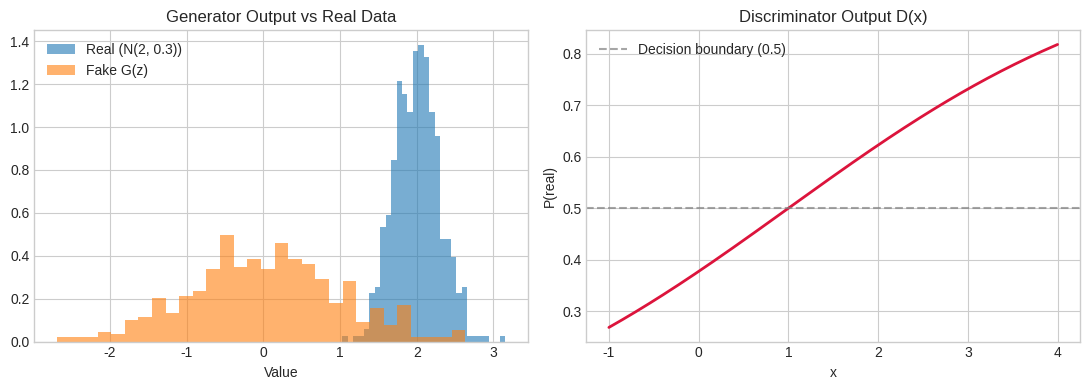
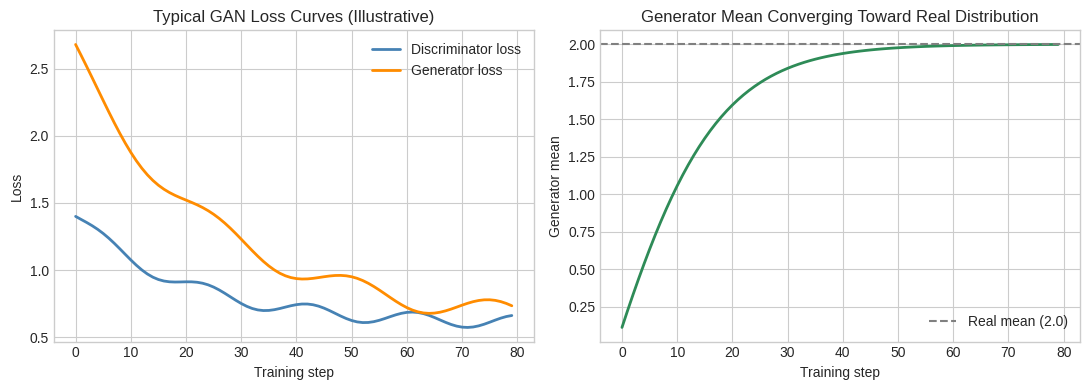

Reproduce these figures in Python, in order.
import numpy as np
import matplotlib.pyplot as plt

np.set_printoptions(precision=4, suppress=True)
np.random.seed(42)
plt.style.use("seaborn-v0_8-whitegrid")

# Toy 1D GAN: generator maps noise to a scalar; discriminator classifies real vs fake

def sigmoid(x):
    return 1 / (1 + np.exp(-np.clip(x, -500, 500)))

# Real data: samples from N(2.0, 0.3)
real_data = np.random.normal(2.0, 0.3, 500)

# Generator: z -> mu + sigma * z  (learnable location and scale)
g_mu, g_sigma = 0.0, 1.0

# Discriminator: x -> sigmoid(w * x + b)
d_w, d_b = 0.5, -0.5

def generate(n=200):
    z = np.random.randn(n)
    return g_mu + g_sigma * z

def discriminate(x):
    return sigmoid(d_w * x + d_b)

fake_data = generate(500)

fig, axes = plt.subplots(1, 2, figsize=(11, 4))

axes[0].hist(real_data, bins=30, alpha=0.6, label="Real (N(2, 0.3))", density=True)
axes[0].hist(fake_data, bins=30, alpha=0.6, label="Fake G(z)", density=True)
axes[0].set_title("Generator Output vs Real Data")
axes[0].set_xlabel("Value")
axes[0].legend()

x_grid = np.linspace(-1, 4, 200)
axes[1].plot(x_grid, discriminate(x_grid), color="crimson", lw=2)
axes[1].axhline(0.5, color="gray", ls="--", alpha=0.7, label="Decision boundary (0.5)")
axes[1].set_title("Discriminator Output D(x)")
axes[1].set_xlabel("x")
axes[1].set_ylabel("P(real)")
axes[1].legend()

plt.tight_layout()
plt.show()

print(f"Mean of real data: {real_data.mean():.3f}")
print(f"Mean of fake data: {fake_data.mean():.3f}")
print(f"Discriminator on real (avg): {discriminate(real_data).mean():.3f}")
print(f"Discriminator on fake (avg): {discriminate(fake_data).mean():.3f}")

# Simulated GAN training curves and a minimal alternating update loop

epochs = 80
t = np.arange(epochs)

# Idealized loss trajectories (for illustration — real GAN losses are noisy and non-monotonic)
d_loss = 1.4 - 0.8 * (1 - np.exp(-t / 20)) + 0.05 * np.sin(t / 3)
g_loss = 2.0 * np.exp(-t / 25) + 0.6 + 0.08 * np.cos(t / 4)

fig, axes = plt.subplots(1, 2, figsize=(11, 4))

axes[0].plot(t, d_loss, label="Discriminator loss", color="steelblue", lw=2)
axes[0].plot(t, g_loss, label="Generator loss", color="darkorange", lw=2)
axes[0].set_title("Typical GAN Loss Curves (Illustrative)")
axes[0].set_xlabel("Training step")
axes[0].set_ylabel("Loss")
axes[0].legend()

# Toy alternating training: generator mean approaches real data mean
real_mean = 2.0
g_mu_hist = []
g_mu_train = 0.0
lr_g, lr_d = 0.15, 0.1
d_w_train, d_b_train = 0.3, -0.2

for step in range(epochs):
    # Update discriminator (push D(real) up, D(fake) down)
    fake = g_mu_train + np.random.randn(64)
    real = np.random.normal(real_mean, 0.3, 64)
    d_grad = (discriminate(real).mean() - 1) * real.mean() + discriminate(fake).mean() * fake.mean()
    d_w_train += lr_d * np.sign(d_grad) * 0.01

    # Update generator (move mean toward where D assigns high P(real))
    g_mu_train += lr_g * (real_mean - g_mu_train) * discriminate(np.array([g_mu_train]))[0]
    g_mu_hist.append(g_mu_train)

axes[1].plot(g_mu_hist, color="seagreen", lw=2)
axes[1].axhline(real_mean, color="gray", ls="--", label=f"Real mean ({real_mean})")
axes[1].set_title("Generator Mean Converging Toward Real Distribution")
axes[1].set_xlabel("Training step")
axes[1].set_ylabel("Generator mean")
axes[1].legend()

plt.tight_layout()
plt.show()

print(f"Final generator mean: {g_mu_train:.3f} (target: {real_mean})")
